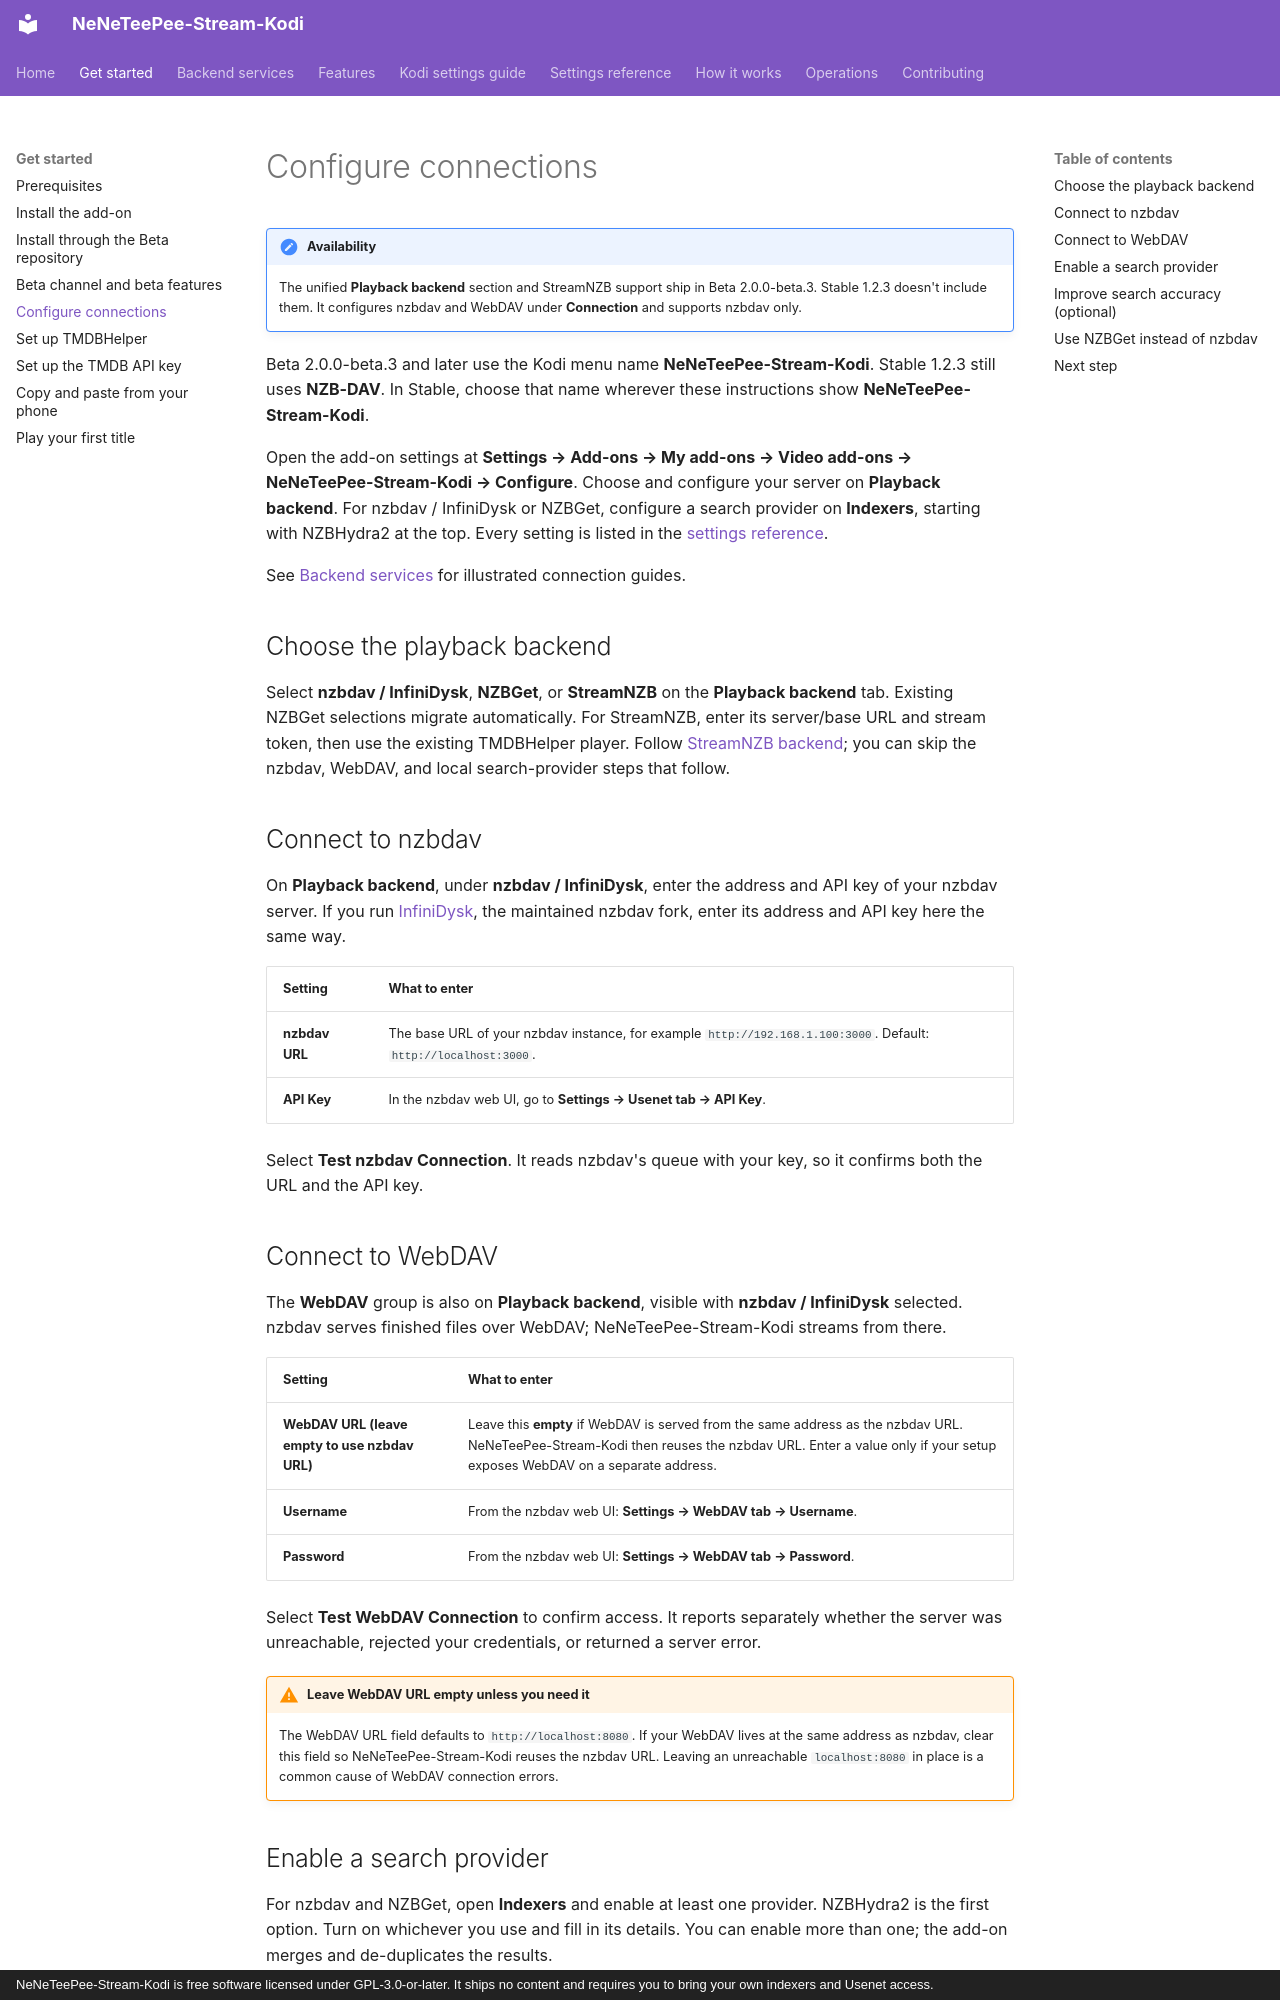

repository: Appz4Fun/NeNeTeePee-Stream-Kodi · page: getting-started/configuration/index.html · generator: mkdocs · copyright: NeNeTeePee-Stream-Kodi is free software licensed under GPL-3.0-or-later. It ships no content and requires you to bring your own indexers and Usenet access.

# Configure connections

!!! note "Availability"
    The unified **Playback backend** section and StreamNZB support ship in
    Beta 2.0.0-beta.3. Stable 1.2.3 doesn't include them. It configures
    nzbdav and WebDAV under **Connection** and supports nzbdav only.

Beta 2.0.0-beta.3 and later use the Kodi menu name **NeNeTeePee-Stream-Kodi**. Stable 1.2.3 still uses **NZB-DAV**. In Stable, choose that name wherever these instructions show **NeNeTeePee-Stream-Kodi**.

Open the add-on settings at **Settings → Add-ons → My add-ons → Video add-ons →
NeNeTeePee-Stream-Kodi → Configure**. Choose and configure your server on **Playback backend**.
For nzbdav / InfiniDysk or NZBGet, configure a search provider on **Indexers**,
starting with NZBHydra2 at the top. Every setting is listed in
the [settings reference](../reference/settings.md).

See [Backend services](../backends/index.md) for illustrated connection guides.

## Choose the playback backend

Select **nzbdav / InfiniDysk**, **NZBGet**, or **StreamNZB** on the
**Playback backend** tab. Existing NZBGet selections migrate automatically.
For StreamNZB, enter its server/base URL and stream token, then use the existing
TMDBHelper player. Follow [StreamNZB backend](../features/streamnzb-backend.md);
you can skip the nzbdav, WebDAV, and local search-provider steps that follow.

## Connect to nzbdav

On **Playback backend**, under **nzbdav / InfiniDysk**, enter the address and API key of your nzbdav server. If you
run [InfiniDysk](https://github.com/infinidysk/infinidysk), the maintained
nzbdav fork, enter its address and API key here the same way.

| Setting | What to enter |
|---------|---------------|
| **nzbdav URL** | The base URL of your nzbdav instance, for example `http://192.168.1.100:3000`. Default: `http://localhost:3000`. |
| **API Key** | In the nzbdav web UI, go to **Settings → Usenet tab → API Key**. |

Select **Test nzbdav Connection**. It reads nzbdav's queue with your key, so
it confirms both the URL and the API key.

## Connect to WebDAV

The **WebDAV** group is also on **Playback backend**, visible with
**nzbdav / InfiniDysk** selected. nzbdav serves finished files over WebDAV;
NeNeTeePee-Stream-Kodi streams from there.

| Setting | What to enter |
|---------|---------------|
| **WebDAV URL (leave empty to use nzbdav URL)** | Leave this **empty** if WebDAV is served from the same address as the nzbdav URL. NeNeTeePee-Stream-Kodi then reuses the nzbdav URL. Enter a value only if your setup exposes WebDAV on a separate address. |
| **Username** | From the nzbdav web UI: **Settings → WebDAV tab → Username**. |
| **Password** | From the nzbdav web UI: **Settings → WebDAV tab → Password**. |

Select **Test WebDAV Connection** to confirm access. It reports separately
whether the server was unreachable, rejected your credentials, or returned a
server error.

!!! warning "Leave WebDAV URL empty unless you need it"
    The WebDAV URL field defaults to `http://localhost:8080`. If your WebDAV
    lives at the same address as nzbdav, clear this field so NeNeTeePee-Stream-Kodi reuses the
    nzbdav URL. Leaving an unreachable `localhost:8080` in place is a common
    cause of WebDAV connection errors.
